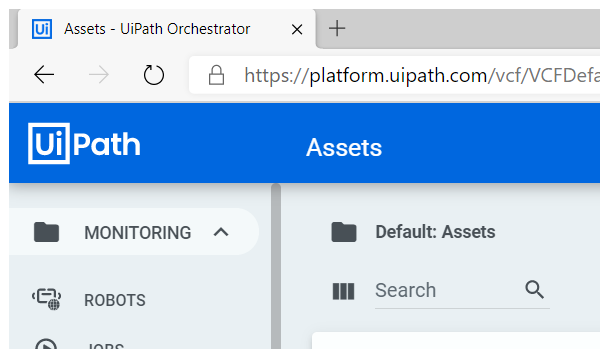
Task: make environment ready for zhengxin project
Workflow: AddQueue

Step 1: Attach Browser 'msedge.exe Assets' in window '*UiPath Orchestrator' (msedge.exe)

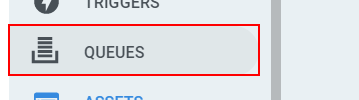
Step 2: click on the element

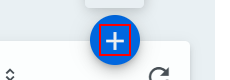
Step 3: click on the mat-icon 'add'

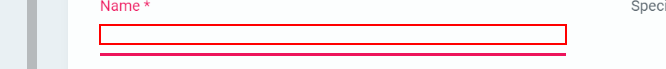
Step 4: type "[row.item("Queue Name").ToString]" into the text box 'Name *'

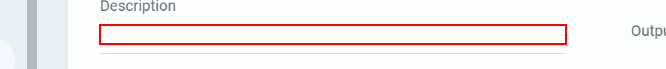
Step 5: type "[row.item("Queue Script").ToString]" into the text box 'Description'

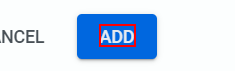
Step 6: click on the element 'Add'

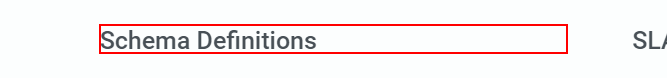
Step 7: find the mat-card-title 'Schema Definitions'
